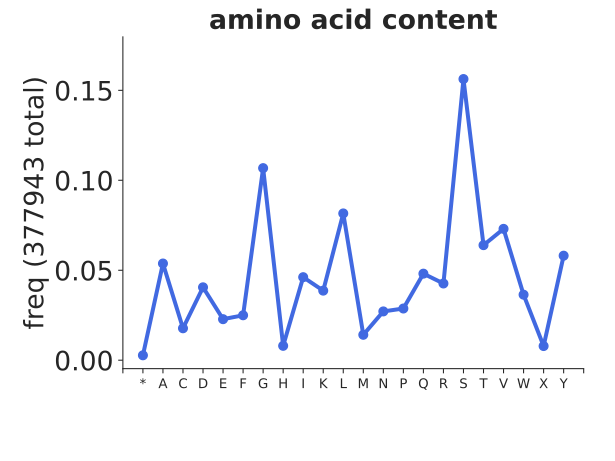

Values plotted in this chart, from the file beside it:
bin_low_edge, contents, binlabel, error
-0.5, 0.0, , 0.0
0.5, 0.002723, *, 8.48753115276401e-05
1.5, 0.05375, A, 0.0003771
2.5, 0.01775, C, 0.0002167
3.5, 0.04052, D, 0.0003274
4.5, 0.02281, E, 0.0002456
5.5, 0.02497, F, 0.0002571
6.5, 0.1068, G, 0.0005315
7.5, 0.007988, H, 0.0001454
8.5, 0.04615, I, 0.0003494
9.5, 0.03867, K, 0.0003199
10.5, 0.08158, L, 0.0004646
11.5, 0.01413, M, 0.0001933
12.5, 0.02712, N, 0.0002679
13.5, 0.02873, P, 0.0002757
14.5, 0.04811, Q, 0.0003568
15.5, 0.04264, R, 0.0003359
16.5, 0.1563, S, 0.000643
17.5, 0.06394, T, 0.0004113
18.5, 0.07301, V, 0.0004395
19.5, 0.03641, W, 0.0003104
20.5, 0.007869, X, 0.0001443
21.5, 0.0581, Y, 0.0003921
22.5, 0.0, , 0.0
